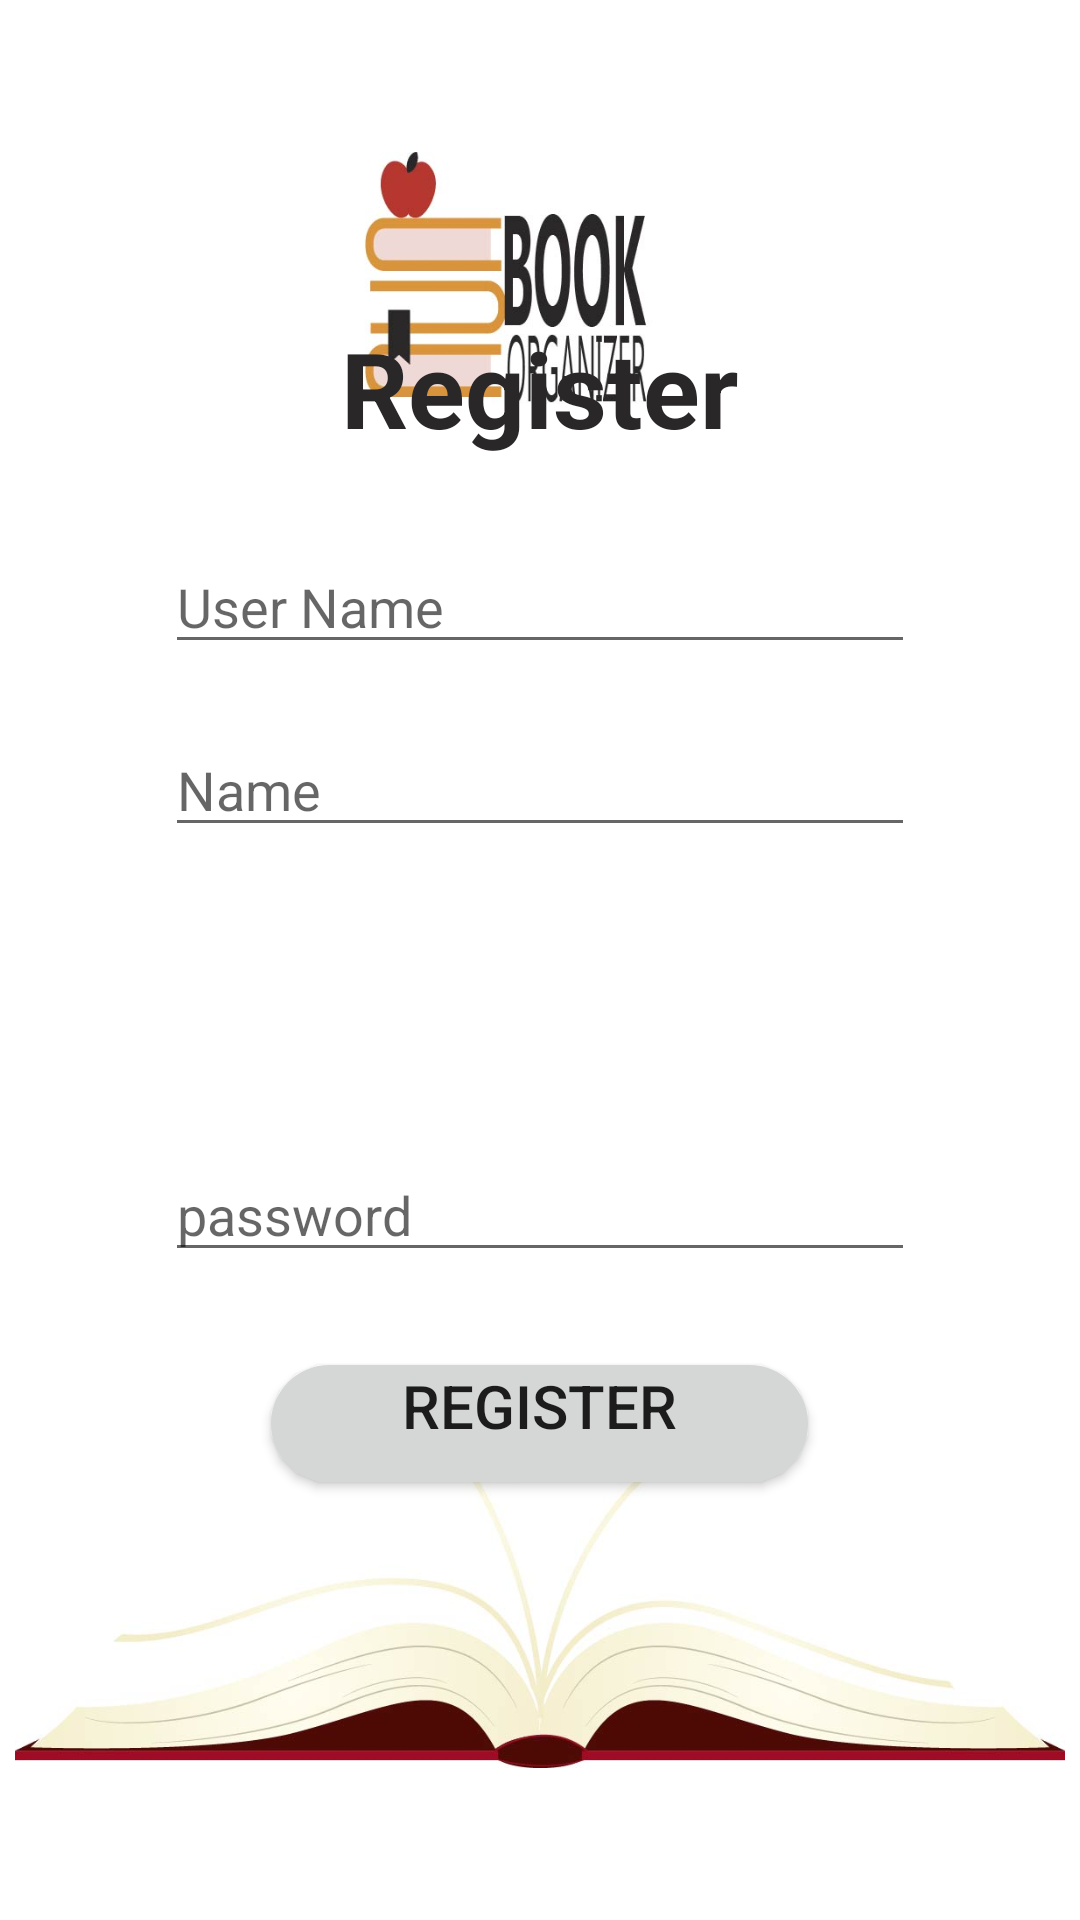

Produce the Android XML layout that renders to this screen, including the resource entries it uses.
<!-- AndroidManifest.xml: application theme AppTheme -->
<!-- res/layout/fragment_registration.xml -->
<?xml version="1.0" encoding="utf-8"?>
<RelativeLayout xmlns:android="http://schemas.android.com/apk/res/android"
    xmlns:tools="http://schemas.android.com/tools"
    android:layout_width="match_parent"
    android:layout_height="match_parent"
    tools:context=".MainActivity"
    android:paddingTop= "5dp"
    android:paddingBottom= "5dp"
    android:paddingLeft= "5dp"
    android:paddingRight= "5dp"
    android:orientation="vertical"
    android:background="#ffffff">
    <ImageView
        android:layout_width="match_parent"
        android:layout_height="match_parent"
        android:src="@drawable/probackground"/>
    <TextView
        android:layout_width="wrap_content"
        android:layout_height="wrap_content"
        android:layout_alignParentTop="true"
        android:layout_centerHorizontal="true"
        android:layout_gravity="center_horizontal"
        android:layout_marginTop="101dp"
        android:text="Register"
        android:textAppearance="@style/Base.TextAppearance.AppCompat.Large"
        android:textColor="#2A2728"
        android:textSize="35sp"
        android:textStyle="bold" />

    <EditText
        android:layout_width="250dp"
        android:layout_height="wrap_content"
        android:layout_alignParentTop="true"
        android:layout_centerHorizontal="true"
        android:layout_gravity="center_horizontal"
        android:layout_marginTop="236dp"
        android:hint="Name"
        android:id="@+id/text_name"
        />
    <EditText
        android:layout_width="250dp"
        android:layout_height="wrap_content"
        android:layout_alignParentTop="true"
        android:layout_centerHorizontal="true"
        android:layout_gravity="center_horizontal"
        android:layout_marginTop="175dp"
        android:hint="User Name"
        android:id="@+id/text_username"
        />
    <EditText
        android:layout_width="250dp"
        android:layout_height="wrap_content"
        android:layout_alignParentBottom="true"
        android:layout_centerHorizontal="true"
        android:layout_gravity="center_horizontal"
        android:layout_marginBottom="211dp"
        android:hint="password"
        android:id="@+id/text_password"
        />
    <Button
        android:layout_width="179dp"
        android:layout_height="39dp"
        android:layout_alignParentBottom="true"
        android:layout_centerHorizontal="true"
        android:layout_gravity="center_horizontal"
        android:layout_marginBottom="141dp"
        android:background="@drawable/buttoun"
        android:gravity="center_horizontal"
        android:text="Register"
        android:textSize="20sp"
        android:id="@+id/register_btn"
        />



</RelativeLayout>
<!-- resources referenced by this layout -->
<resources>
  <!-- drawable buttoun (drawable) -->
  <?xml version="1.0" encoding="utf-8"?>
  <shape xmlns:android="http://schemas.android.com/apk/res/android"
      android:shape="rectangle"
      android:layout_height="wrap_content"
      android:layout_width="wrap_content">
  
      <corners
          android:bottomLeftRadius="30dp"
          android:bottomRightRadius="30dp"
          android:radius="60dp"
          android:topLeftRadius="30dp"
          android:topRightRadius="30dp" />
  
      <solid android:color="#d5d6d6" />
  
      <padding
          android:bottom="0dp"
          android:left="0dp"
          android:right="0dp"
          android:top="0dp" />
  
      <size
          android:height="60dp"
          android:width="270dp" />
  
  </shape>
  <!-- drawable probackground: jpg bitmap (drawable, 60509 bytes) -->
  <style name="AppTheme" parent="Base.Theme.AppCompat.Light.DarkActionBar">
          
          <item name="colorPrimary">#2A2728</item>
          <item name="colorPrimaryDark">#161515</item>
          <item name="colorAccent">#D9943B</item>
      </style>
</resources>
